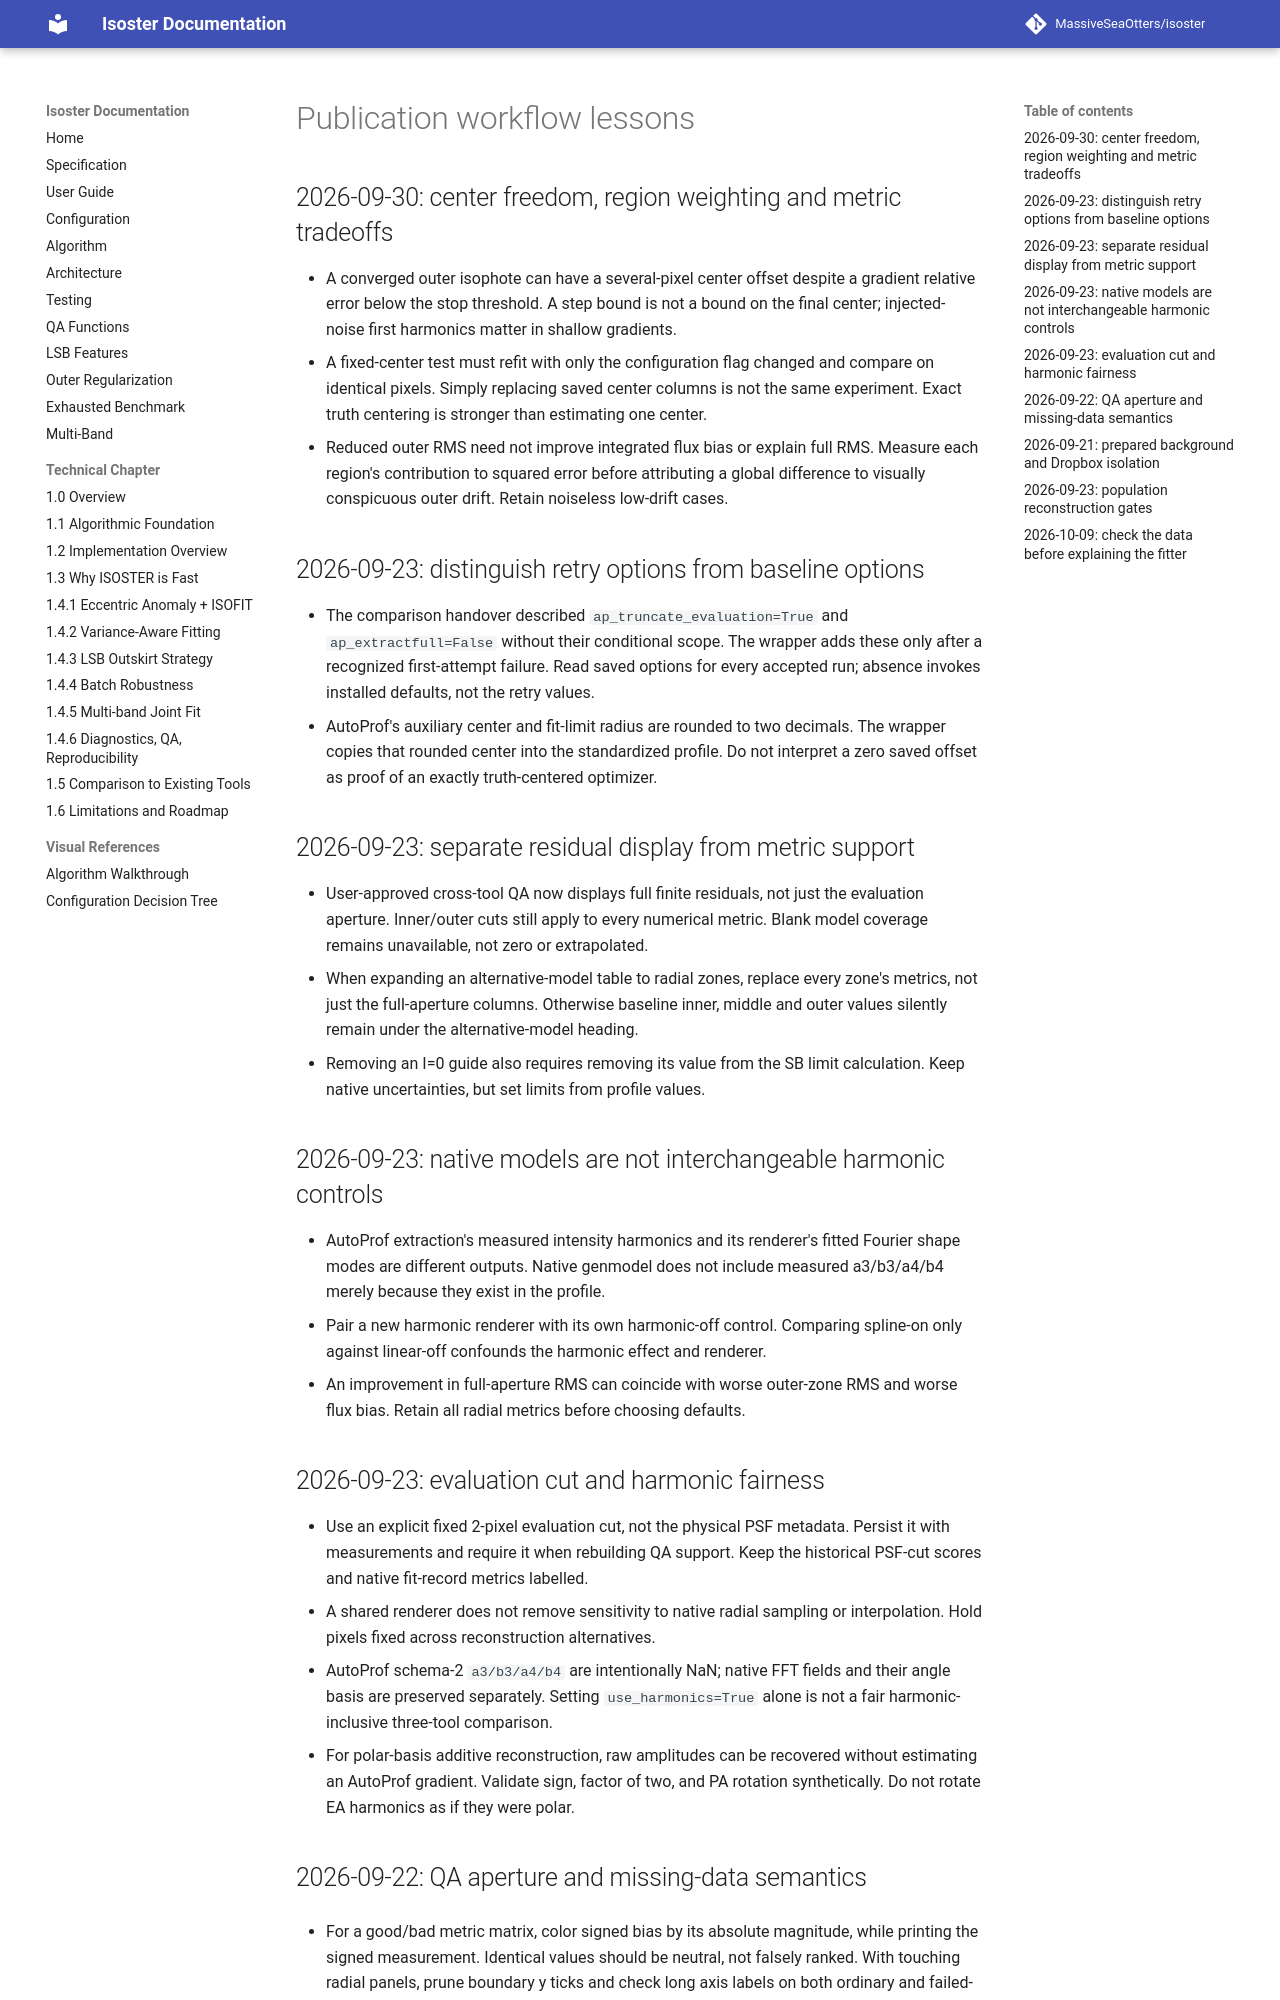

repository: MassiveSeaOtters/isoster · page: lessons/index.html · generator: mkdocs

# Publication workflow lessons

## 2026-09-30: center freedom, region weighting and metric tradeoffs

- A converged outer isophote can have a several-pixel center offset despite a
  gradient relative error below the stop threshold. A step bound is not a bound
  on the final center; injected-noise first harmonics matter in shallow gradients.
- A fixed-center test must refit with only the configuration flag changed and
  compare on identical pixels. Simply replacing saved center columns is not the
  same experiment. Exact truth centering is stronger than estimating one center.
- Reduced outer RMS need not improve integrated flux bias or explain full RMS.
  Measure each region's contribution to squared error before attributing a global
  difference to visually conspicuous outer drift. Retain noiseless low-drift cases.

## 2026-09-23: distinguish retry options from baseline options

- The comparison handover described `ap_truncate_evaluation=True` and
  `ap_extractfull=False` without their conditional scope. The wrapper adds these
  only after a recognized first-attempt failure. Read saved options for every
  accepted run; absence invokes installed defaults, not the retry values.
- AutoProf's auxiliary center and fit-limit radius are rounded to two decimals.
  The wrapper copies that rounded center into the standardized profile. Do not
  interpret a zero saved offset as proof of an exactly truth-centered optimizer.

## 2026-09-23: separate residual display from metric support

- User-approved cross-tool QA now displays full finite residuals, not just the
  evaluation aperture. Inner/outer cuts still apply to every numerical metric.
  Blank model coverage remains unavailable, not zero or extrapolated.
- When expanding an alternative-model table to radial zones, replace every
  zone's metrics, not just the full-aperture columns. Otherwise baseline inner,
  middle and outer values silently remain under the alternative-model heading.
- Removing an I=0 guide also requires removing its value from the SB limit
  calculation. Keep native uncertainties, but set limits from profile values.

## 2026-09-23: native models are not interchangeable harmonic controls

- AutoProf extraction's measured intensity harmonics and its renderer's fitted
  Fourier shape modes are different outputs. Native genmodel does not include
  measured a3/b3/a4/b4 merely because they exist in the profile.
- Pair a new harmonic renderer with its own harmonic-off control. Comparing
  spline-on only against linear-off confounds the harmonic effect and renderer.
- An improvement in full-aperture RMS can coincide with worse outer-zone RMS
  and worse flux bias. Retain all radial metrics before choosing defaults.

## 2026-09-23: evaluation cut and harmonic fairness

- Use an explicit fixed 2-pixel evaluation cut, not the physical PSF metadata.
  Persist it with measurements and require it when rebuilding QA support.
  Keep the historical PSF-cut scores and native fit-record metrics labelled.
- A shared renderer does not remove sensitivity to native radial sampling
  or interpolation. Hold pixels fixed across reconstruction alternatives.
- AutoProf schema-2 `a3/b3/a4/b4` are intentionally NaN; native FFT fields and
  their angle basis are preserved separately. Setting `use_harmonics=True`
  alone is not a fair harmonic-inclusive three-tool comparison.
- For polar-basis additive reconstruction, raw amplitudes can be recovered
  without estimating an AutoProf gradient. Validate sign, factor of two, and
  PA rotation synthetically. Do not rotate EA harmonics as if they were polar.
